Image classification data set "pestdetection" (sgu-101/FarmWatch on GitHub). Class labels (3): aphid, mite, stem fly.

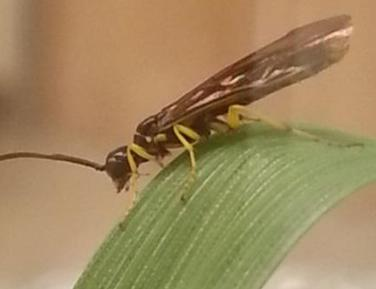
Label: stem fly

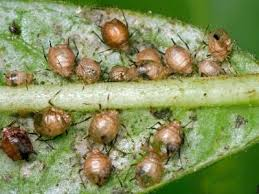
Label: aphid

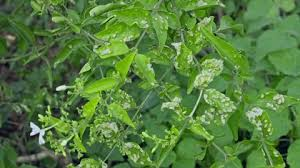
Label: mite

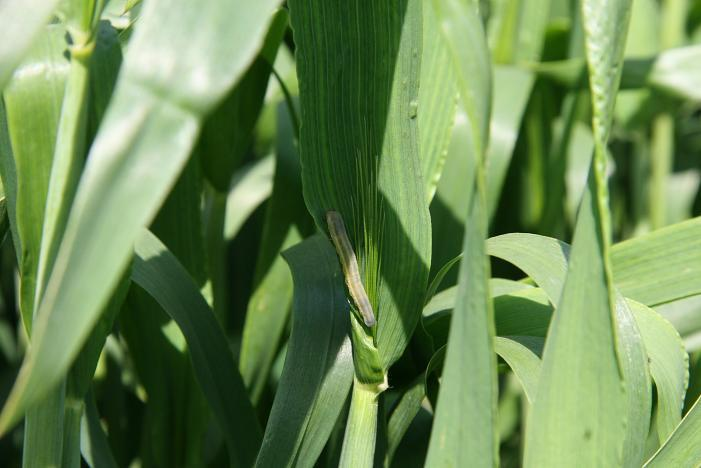
Label: stem fly

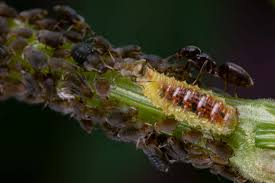
Label: aphid

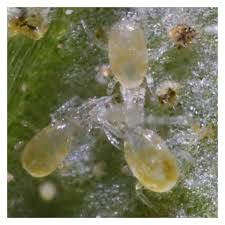
Label: mite
